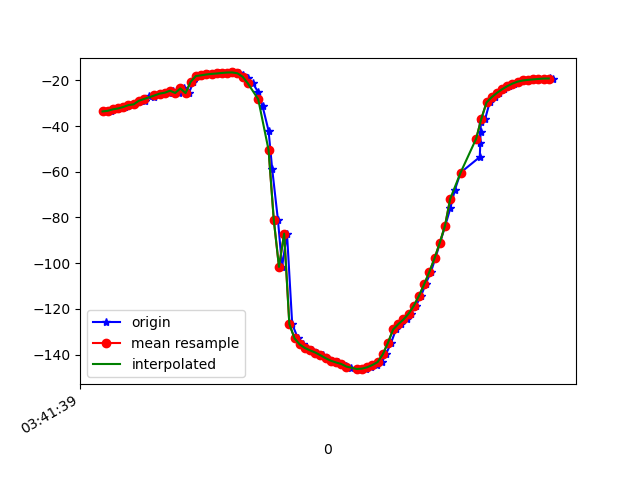

Values plotted in this chart, from the file beside it:
1618803699719, 1499383563279032, -33.617622, 70.6051, -16.738197
1618803699734, 1499383582509802, -33.34, 70.26, -16.83
1618803699747, 1499383601740572, -32.7, 71.38, -18.71
1618803699768, 1499383620971342, -32.31, 71.01, -18.83
1618803699785, 1499383640321809, -31.66, 72.21, -20.63
1618803699802, 1499383659552579, -30.85, 71.79, -21.08
1618803699822, 1499383678783349, -30.51, 72.97, -22.23
1618803699843, 1499383698014119, -28.95, 72.78, -23.79
1618803699864, 1499383717244889, -29.27, 73.46, -23.39
1618803699879, 1499383736475659, -27.07, 73.87, -26.58
1618803699900, 1499383755706429, -27.3, 73.78, -25.79
1618803699917, 1499383774937199, -25.98, 74.73, -28.53
1618803699938, 1499383794167969, -25.82, 74.36, -28.48
1618803699955, 1499383813398739, -25.42, 75.47, -30.03
1618803699973, 1499383832629509, -24.54, 75.2, -31.28
1618803699996, 1499383851860279, -25.54, 75.82, -30.54
1618803700013, 1499383871091049, -23.57, 76.3, -33.62
1618803700033, 1499383890321819, -25.58, 72.92, -21.81
1618803700050, 1499383909552589, -20.59, 76.34, -31.21
1618803700068, 1499383928783359, -18.12, 77.03, -35.16
1618803700091, 1499383948014129, -17.81, 77.2, -35.84
1618803700108, 1499383967244899, -17.45, 77.49, -36.55
1618803700126, 1499383986475669, -17.19, 77.77, -37.12
1618803700150, 1499384005706439, -17.01, 78.03, -37.61
1618803700166, 1499384024937209, -16.78, 78.32, -38.13
1618803700183, 1499384044167979, -16.59, 78.64, -38.61
1618803700203, 1499384063398749, -16.55, 78.98, -38.91
1618803700225, 1499384082629519, -16.94, 79.32, -38.76
1618803700241, 1499384101860289, -17.76, 79.68, -38.14
1618803700259, 1499384121091059, -19.09, 80.09, -37.03
1618803700279, 1499384140321829, -21.32, 80.61, -34.98
1618803700300, 1499384159552599, -25.1, 81.35, -31.37
1618803700317, 1499384178783369, -31.43, 82.26, -25.17
1618803700340, 1499384198014139, -42.12, 83.15, -14.53
1618803700354, 1499384217244909, -58.95, 83.71, 2.371
1618803700376, 1499384236475679, -81.04, 83.55, 24.56
1618803700392, 1499384255706449, -101.6, 82.28, 45.29
1618803700411, 1499384274937219, -87.08, 80.71, 26.97
1618803700431, 1499384294167989, -126.7, 76.86, 66.91
1618803700453, 1499384313398759, -132.9, 72.68, 73.68
1618803700472, 1499384332629529, -135.6, 68.2, 76.96
1618803700489, 1499384351860299, -137.2, 63.42, 79.07
1618803700507, 1499384371091069, -138.2, 58.5, 80.6
1618803700526, 1499384390321839, -139.1, 53.62, 81.91
1618803700548, 1499384409552609, -140.3, 48.86, 83.24
1618803700564, 1499384428783379, -141.6, 44.37, 84.34
1618803700583, 1499384448014149, -142.7, 40.3, 84.91
1618803700606, 1499384467244919, -143.5, 36.68, 84.99
1618803700621, 1499384486475689, -144.1, 33.53, 84.74
1618803700640, 1499384505706459, -144.9, 30.87, 84.33
1618803700658, 1499384524937229, -145.7, 28.76, 83.79
1618803700680, 1499384544167999, -146.3, 27.19, 83
1618803700699, 1499384563398769, -146.4, 26.18, 81.94
1618803700716, 1499384582629539, -146.2, 25.74, 80.71
1618803700735, 1499384601860309, -145.6, 25.82, 79.34
1618803700756, 1499384621091079, -144.6, 26.36, 77.8
1618803700776, 1499384640321849, -143.3, 27.39, 76.16
1618803700792, 1499384659552619, -140, 26.02, 83.55
1618803700812, 1499384678783389, -134.9, 29.37, 77.46
1618803700831, 1499384698014159, -129, 32.93, 70.75
1618803700852, 1499384717244929, -126.7, 35.73, 68.21
... 31 more rows
